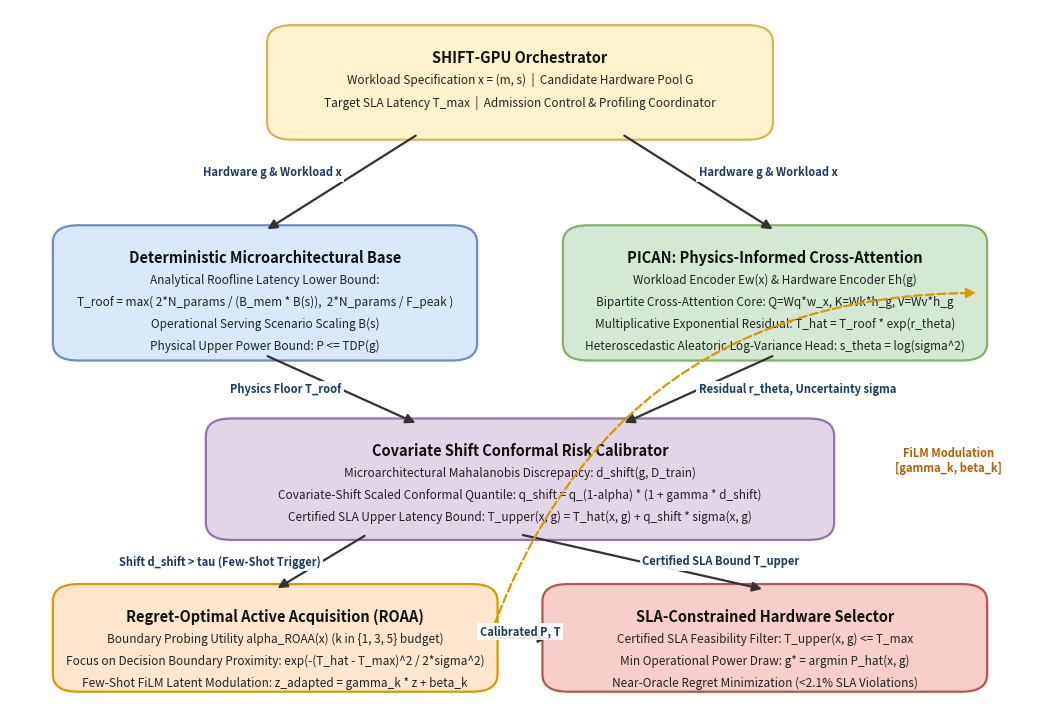

Python code for this plot:
"""
Generates publication-quality Figure 1 (Modular Software Architecture & Data-Flow Diagram)
for SHIFT-GPU, matching the exact visual style, pastel palette, rounded boxes,
and typography of SIMPAT Figure 1.
"""

import os
import matplotlib.pyplot as plt
import matplotlib.patches as patches

FIG_DIR = "paper/figures"
os.makedirs(FIG_DIR, exist_ok=True)
os.makedirs("experiments/figures", exist_ok=True)

fig, ax = plt.subplots(figsize=(10.5, 7.2), dpi=300)
ax.set_xlim(0, 100)
ax.set_ylim(0, 100)
ax.axis("off")

# Palette definitions matching SIMPAT Figure 1
fc_orchestrator = "#fff2cc"  # Warm Pastel Gold
ec_orchestrator = "#d6b656"

fc_physics = "#dae8fc"       # Soft Steel Blue
ec_physics = "#6c8ebf"

fc_neural = "#d5e8d4"        # Soft Mint / Sage Green
ec_neural = "#82b366"

fc_conformal = "#e1d5e7"     # Soft Lavender
ec_conformal = "#9673a6"

fc_active = "#ffe6cc"        # Soft Peach / Orange
ec_active = "#d79b00"

fc_decision = "#f8cecc"      # Soft Rose / Coral
ec_decision = "#b85450"

def draw_box(x, y, w, h, fc, ec, title, subtitle_lines):
    box = patches.FancyBboxPatch(
        (x, y), w, h,
        boxstyle="round,pad=0.8,rounding_size=2.5",
        facecolor=fc, edgecolor=ec, linewidth=1.6
    )
    ax.add_patch(box)
    
    # Title
    ax.text(x + w/2, y + h - 2.8, title, ha="center", va="top",
            fontsize=10.5, fontweight="bold", color="#111111", family="sans-serif")
    
    # Subtitle items
    y_offset = y + h - 6.2
    for line in subtitle_lines:
        ax.text(x + w/2, y_offset, line, ha="center", va="top",
                fontsize=8.5, color="#222222", family="sans-serif")
        y_offset -= 3.2

# 1. Top Orchestrator Box
draw_box(
    x=26, y=82, w=48, h=15,
    fc=fc_orchestrator, ec=ec_orchestrator,
    title="SHIFT-GPU Orchestrator",
    subtitle_lines=[
        "Workload Specification x = (m, s)  |  Candidate Hardware Pool G",
        "Target SLA Latency T_max  |  Admission Control & Profiling Coordinator"
    ]
)

# 2. Left Box: Microarchitectural Roofline Base
draw_box(
    x=5, y=50, w=40, h=18,
    fc=fc_physics, ec=ec_physics,
    title="Deterministic Microarchitectural Base",
    subtitle_lines=[
        "Analytical Roofline Latency Lower Bound:",
        "T_roof = max( 2*N_params / (B_mem * B(s)),  2*N_params / F_peak )",
        "Operational Serving Scenario Scaling B(s)",
        "Physical Upper Power Bound: P <= TDP(g)"
    ]
)

# 3. Right Box: PICAN Neural Core
draw_box(
    x=55, y=50, w=40, h=18,
    fc=fc_neural, ec=ec_neural,
    title="PICAN: Physics-Informed Cross-Attention",
    subtitle_lines=[
        "Workload Encoder Ew(x) & Hardware Encoder Eh(g)",
        "Bipartite Cross-Attention Core: Q=Wq*w_x, K=Wk*h_g, V=Wv*h_g",
        "Multiplicative Exponential Residual: T_hat = T_roof * exp(r_theta)",
        "Heteroscedastic Aleatoric Log-Variance Head: s_theta = log(sigma^2)"
    ]
)

# 4. Middle Box: Shift-Aware Conformal Risk Calibrator
draw_box(
    x=20, y=24, w=60, h=16,
    fc=fc_conformal, ec=ec_conformal,
    title="Covariate Shift Conformal Risk Calibrator",
    subtitle_lines=[
        "Microarchitectural Mahalanobis Discrepancy: d_shift(g, D_train)",
        "Covariate-Shift Scaled Conformal Quantile: q_shift = q_(1-alpha) * (1 + gamma * d_shift)",
        "Certified SLA Upper Latency Bound: T_upper(x, g) = T_hat(x, g) + q_shift * sigma(x, g)"
    ]
)

# 5. Bottom Left Box: ROAA Active Probing
draw_box(
    x=5, y=2, w=42, h=14,
    fc=fc_active, ec=ec_active,
    title="Regret-Optimal Active Acquisition (ROAA)",
    subtitle_lines=[
        "Boundary Probing Utility alpha_ROAA(x) (k in {1, 3, 5} budget)",
        "Focus on Decision Boundary Proximity: exp(-(T_hat - T_max)^2 / 2*sigma^2)",
        "Few-Shot FiLM Latent Modulation: z_adapted = gamma_k * z + beta_k"
    ]
)

# 6. Bottom Right Box: SLA-Constrained Hardware Recommendation
draw_box(
    x=53, y=2, w=42, h=14,
    fc=fc_decision, ec=ec_decision,
    title="SLA-Constrained Hardware Selector",
    subtitle_lines=[
        "Certified SLA Feasibility Filter: T_upper(x, g) <= T_max",
        "Min Operational Power Draw: g* = argmin P_hat(x, g)",
        "Near-Oracle Regret Minimization (<2.1% SLA Violations)"
    ]
)

# ARROWS & LABELS
def draw_arrow(x1, y1, x2, y2, label="", label_pos=(0.5, 0.5), label_ha="center", label_va="center"):
    ax.annotate(
        "", xy=(x2, y2), xytext=(x1, y1),
        arrowprops=dict(arrowstyle="-|>", color="#333333", lw=1.6, mutation_scale=14)
    )
    if label:
        lx = x1 + (x2 - x1) * label_pos[0]
        ly = y1 + (y2 - y1) * label_pos[1]
        ax.text(lx, ly, label, fontsize=8, color="#1c3b5e", weight="bold",
                ha=label_ha, va=label_va,
                bbox=dict(boxstyle="square,pad=0.2", fc="white", ec="none", alpha=0.9))

# Orchestrator to Roofline & PICAN
draw_arrow(40, 82, 25, 68, "Hardware g & Workload x", (0.5, 0.4), "right")
draw_arrow(60, 82, 75, 68, "Hardware g & Workload x", (0.5, 0.4), "left")

# Roofline & PICAN to Conformal Calibrator
draw_arrow(25, 50, 40, 40, "Physics Floor T_roof", (0.5, 0.5), "right")
draw_arrow(75, 50, 60, 40, "Residual r_theta, Uncertainty sigma", (0.5, 0.5), "left")

# Conformal to Decision Selector
draw_arrow(50, 24, 74, 16, "Certified SLA Bound T_upper", (0.5, 0.5), "left")

# Conformal to ROAA (if unfamiliar GPU)
draw_arrow(35, 24, 26, 16, "Shift d_shift > tau (Few-Shot Trigger)", (0.5, 0.5), "right")

# ROAA to PICAN (FiLM Feedback)
ax.annotate(
    "", xy=(95, 59), xytext=(47, 9),
    arrowprops=dict(arrowstyle="-|>", color="#d79b00", lw=1.6, linestyle="--",
                    connectionstyle="arc3,rad=-0.35", mutation_scale=14)
)
ax.text(92, 33, "FiLM Modulation\n[gamma_k, beta_k]", fontsize=8, color="#b45f06", weight="bold",
        ha="center", bbox=dict(boxstyle="square,pad=0.2", fc="white", ec="none", alpha=0.9))

# ROAA to Hardware Selector
draw_arrow(47, 9, 53, 9, "Calibrated P, T", (0.5, 0.5), "center", "bottom")

plt.tight_layout()
plt.savefig(os.path.join(FIG_DIR, "fig1_architecture.png"), dpi=300, bbox_inches="tight")
plt.savefig("experiments/figures/fig1_architecture.png", dpi=300, bbox_inches="tight")
plt.close()
print("Figure 1 (Modular Software Architecture) successfully generated!")
